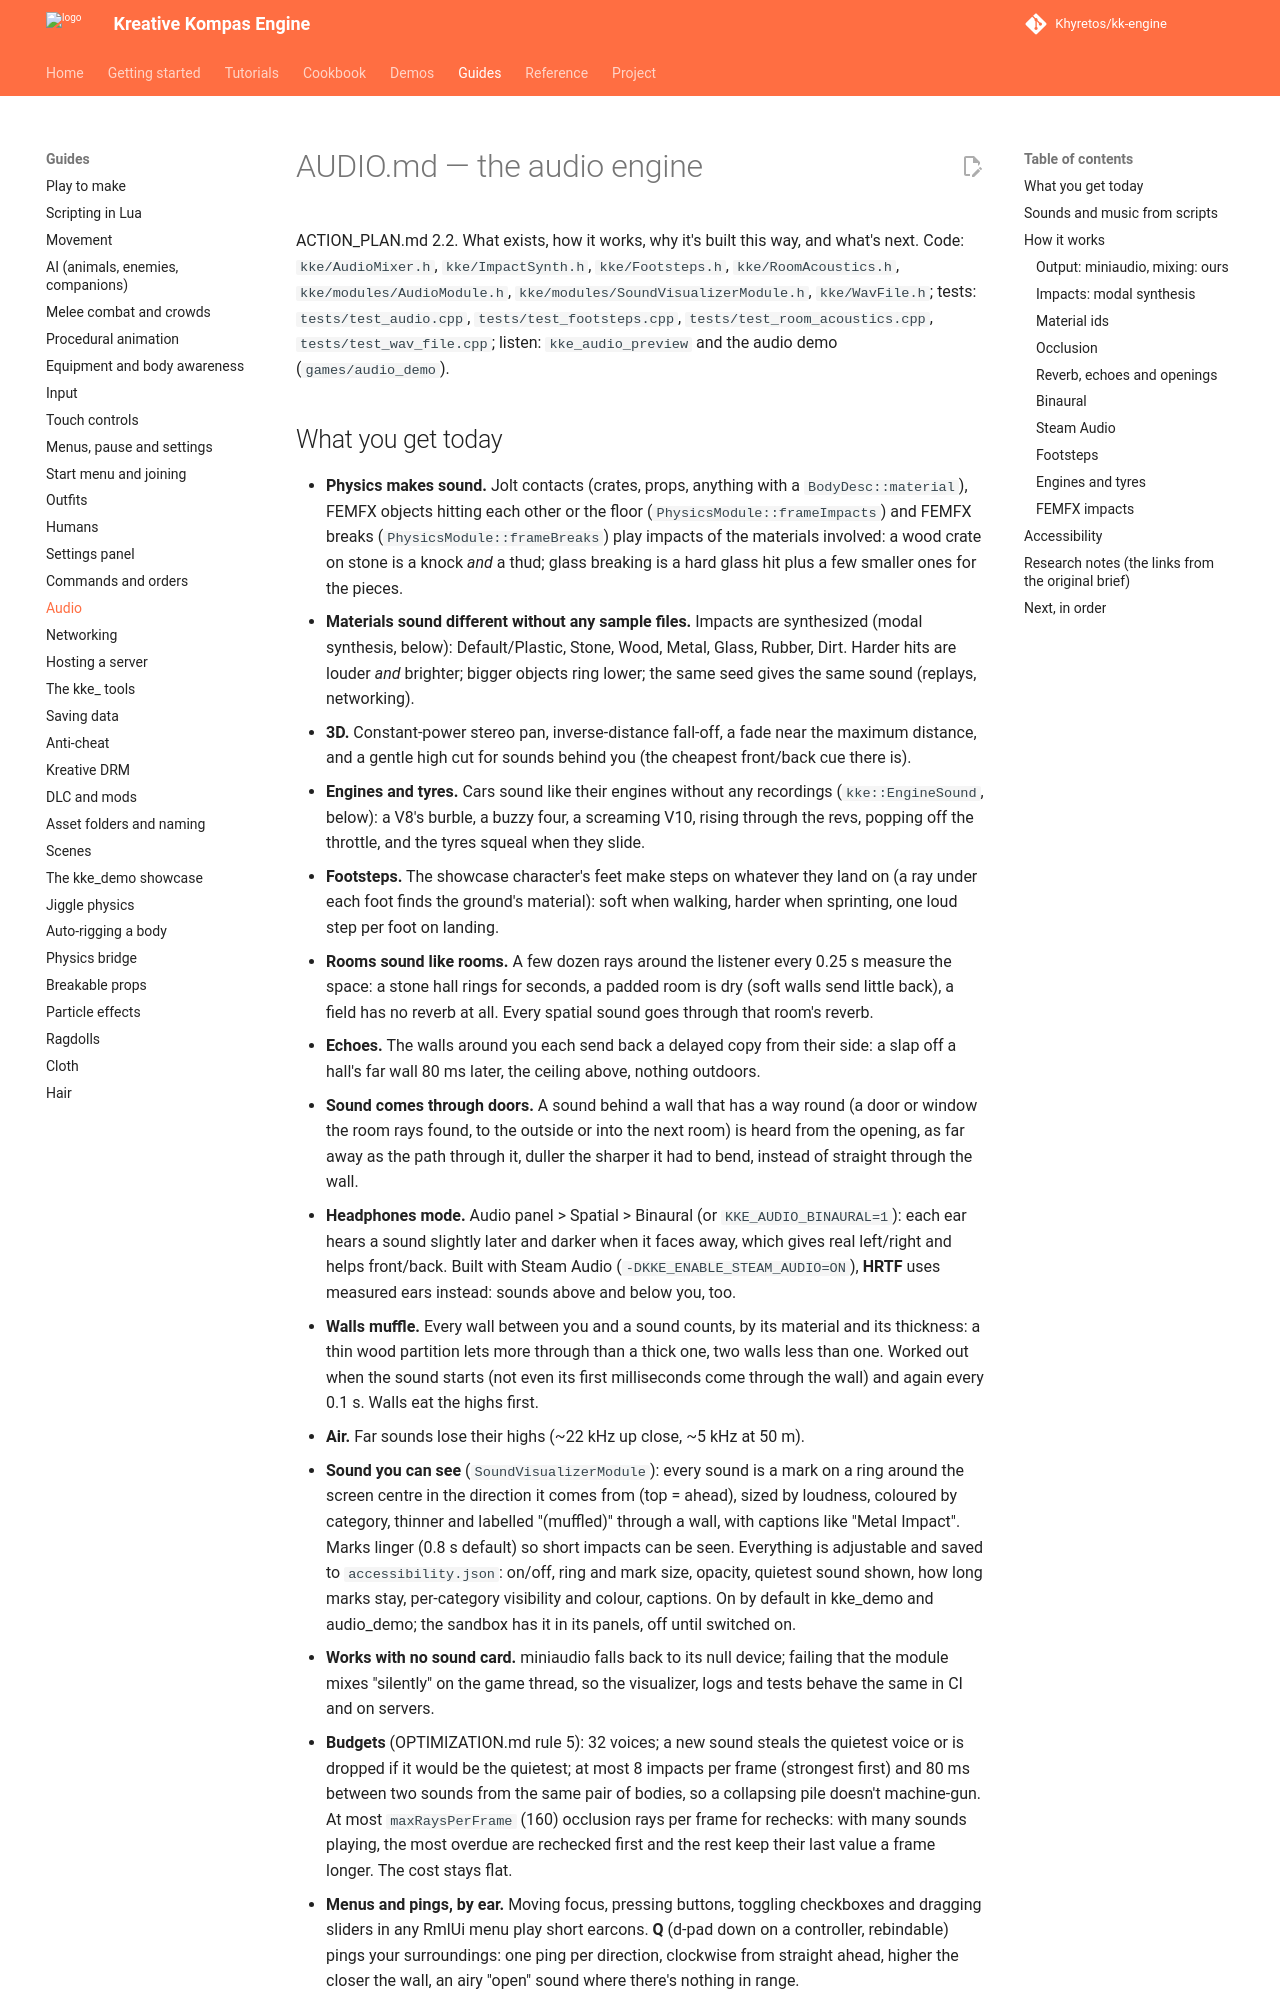

repository: Khyretos/kk-engine · page: AUDIO/index.html · generator: mkdocs

# AUDIO.md — the audio engine

ACTION_PLAN.md 2.2. What exists, how it works, why it's built this way,
and what's next. Code: `kke/AudioMixer.h`, `kke/ImpactSynth.h`,
`kke/modules/AudioModule.h`, `kke/modules/SoundVisualizerModule.h`;
tests: `tests/test_audio.cpp`; listen: `kke_audio_preview`.
